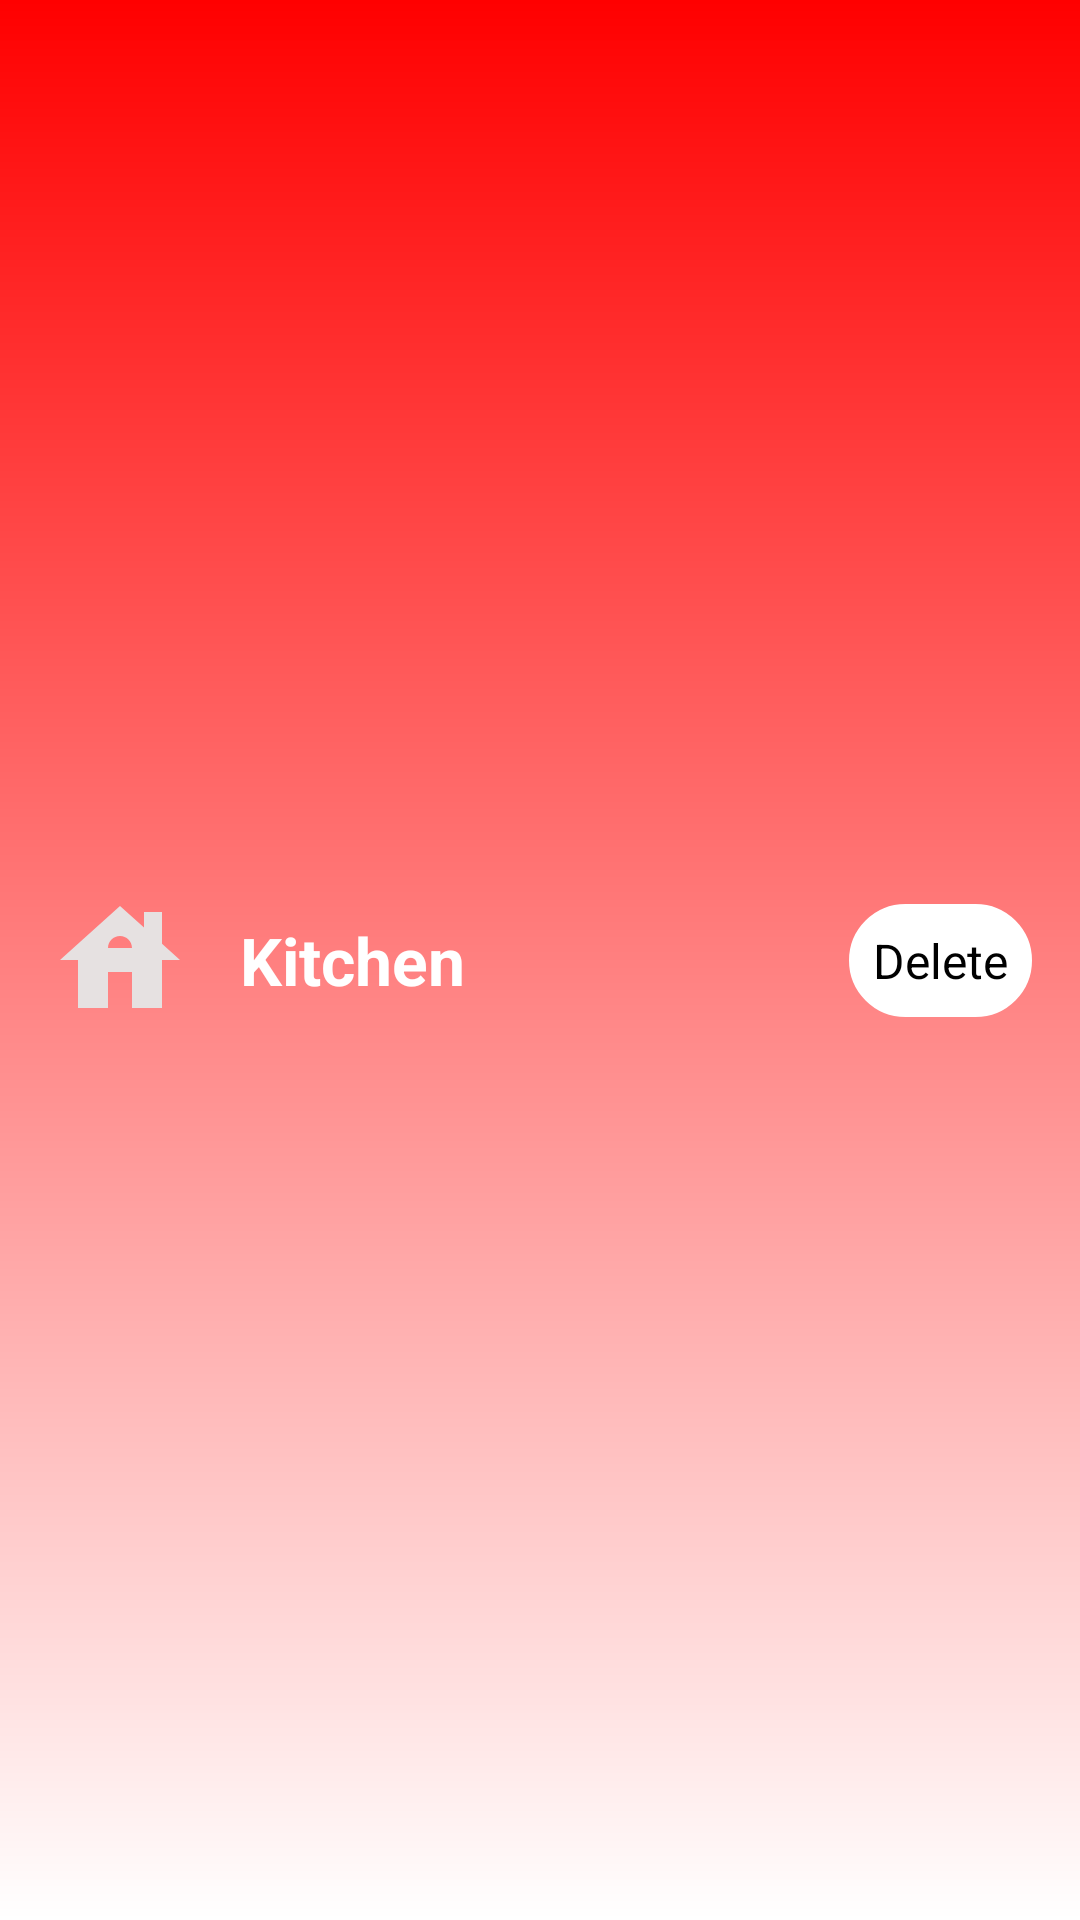

Write the Android layout XML for this screen, with the resource values it uses.
<!-- AndroidManifest.xml: application theme Theme.ProjectII -->
<!-- res/layout/room.xml -->
<?xml version="1.0" encoding="utf-8"?>
<androidx.constraintlayout.widget.ConstraintLayout xmlns:android="http://schemas.android.com/apk/res/android"
    xmlns:app="http://schemas.android.com/apk/res-auto"
    xmlns:tools="http://schemas.android.com/tools"
    android:layout_width="match_parent"
    android:layout_height="100dp"
    android:background="@drawable/login_background"
    android:padding="16dp">

    
    <ImageView
        android:id="@+id/icon"
        android:layout_width="48dp"
        android:layout_height="48dp"
        android:src="@drawable/room"
        app:layout_constraintStart_toStartOf="parent"
        app:layout_constraintTop_toTopOf="parent"
        app:layout_constraintBottom_toBottomOf="parent"
        app:layout_constraintVertical_bias="0.5" />

    
    <TextView
        android:id="@+id/nameRoom"
        android:layout_width="0dp"
        android:layout_height="wrap_content"
        android:text="Kitchen"
        android:textSize="22sp"
        android:textColor="@android:color/white"
        android:textStyle="bold"
        android:layout_marginStart="16dp"
        app:layout_constraintStart_toEndOf="@id/icon"
        app:layout_constraintTop_toTopOf="@id/icon"
        app:layout_constraintBottom_toBottomOf="@id/icon"
        app:layout_constraintEnd_toStartOf="@id/deleteText"
        tools:ignore="NotSibling" />

    
    <TextView
        android:id="@+id/deleteText"
        android:layout_width="wrap_content"
        android:layout_height="wrap_content"
        android:text="Delete"
        android:textSize="16sp"
        android:textColor="@color/black"
        android:background="@drawable/rounded_corner1"
        android:padding="8dp"
        app:layout_constraintTop_toTopOf="parent"
        app:layout_constraintBottom_toBottomOf="parent"
        app:layout_constraintEnd_toEndOf="parent" />

</androidx.constraintlayout.widget.ConstraintLayout>
<!-- resources referenced by this layout -->
<resources>
  <!-- drawable login_background (drawable) -->
  <?xml version="1.0" encoding="utf-8"?>
  <shape xmlns:android="http://schemas.android.com/apk/res/android">
      <gradient android:type="linear" android:angle="100"
          android:startColor="#FF0000" android:endColor="#FFFFFF"/>
  </shape>
  <!-- drawable room (drawable) -->
  <vector xmlns:android="http://schemas.android.com/apk/res/android" android:height="24dp" android:tint="#E6E1E1" android:viewportHeight="24" android:viewportWidth="24" android:width="24dp">
        
      <path android:fillColor="@android:color/white" android:pathData="M19,9.3V4h-3v2.6L12,3L2,12h3v8h5v-6h4v6h5v-8h3L19,9.3zM10,10c0,-1.1 0.9,-2 2,-2s2,0.9 2,2H10z"/>
      
  </vector>
  <!-- drawable rounded_corner1 (drawable) -->
  <?xml version="1.0" encoding="utf-8"?>
  <shape xmlns:android="http://schemas.android.com/apk/res/android"
      android:shape="rectangle">
      <solid android:color="@android:color/white"/>
      <corners android:radius="24dp"/>
      <stroke android:width="1dip" android:color="@color/white"/>
  </shape>
  <style name="Theme.ProjectII" parent="Base.Theme.ProjectII" />
  <style name="Base.Theme.ProjectII" parent="Theme.Material3.DayNight.NoActionBar">
          
          
      </style>
  <!-- not gathered from this repository: default colours our renderer supplied (Android Studio template values) -->
  <color name="black">#FF000000</color>
  <color name="white">#FFFFFFFF</color>
</resources>
